2-way image classification set "Real-Overexp" from GitHub (aCoderChild/adenoid_segmentation); label vocabulary: normal frames, overexposed.

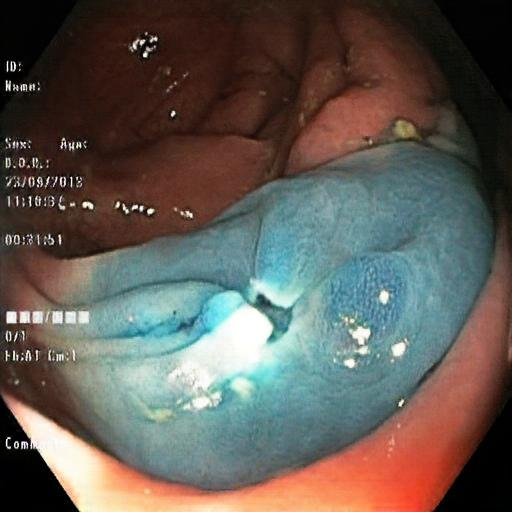
Label: overexposed

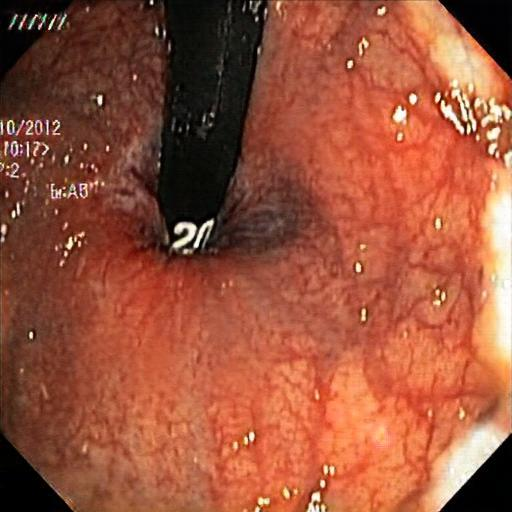
Label: overexposed

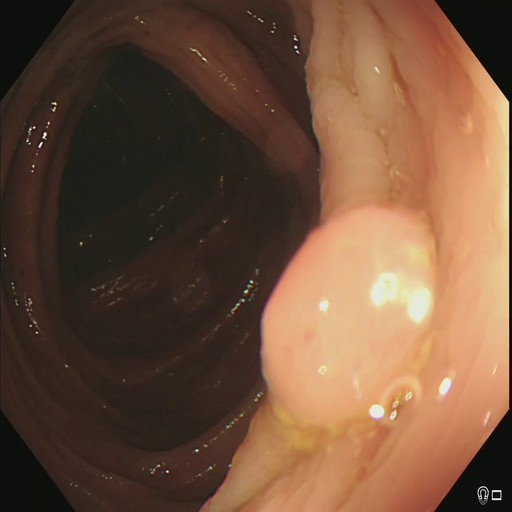
Label: normal frames

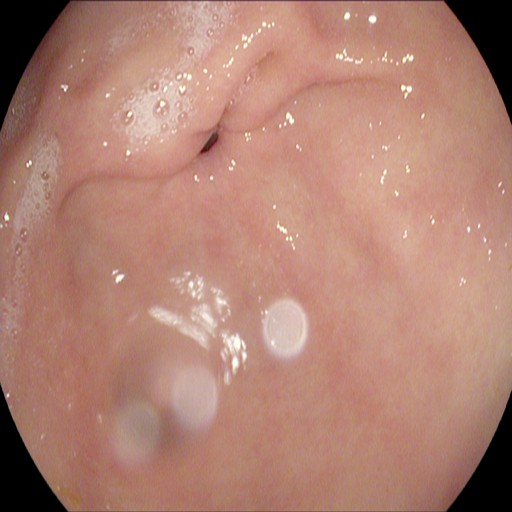
Label: normal frames

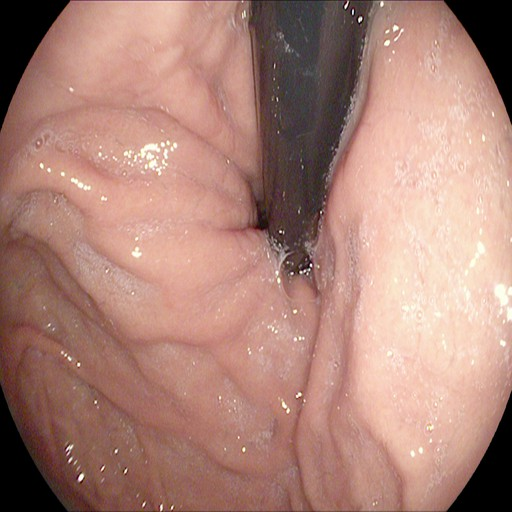
Label: normal frames

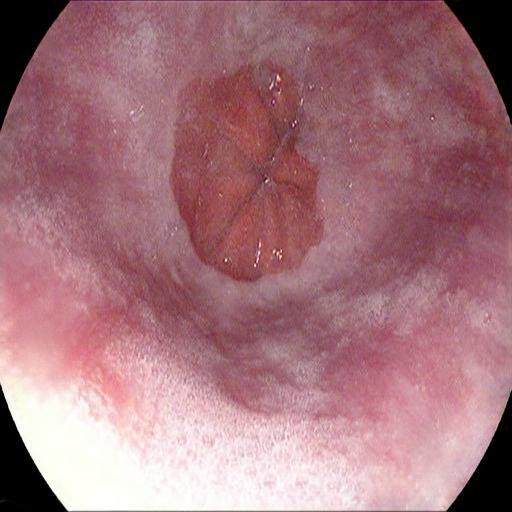
Label: overexposed
